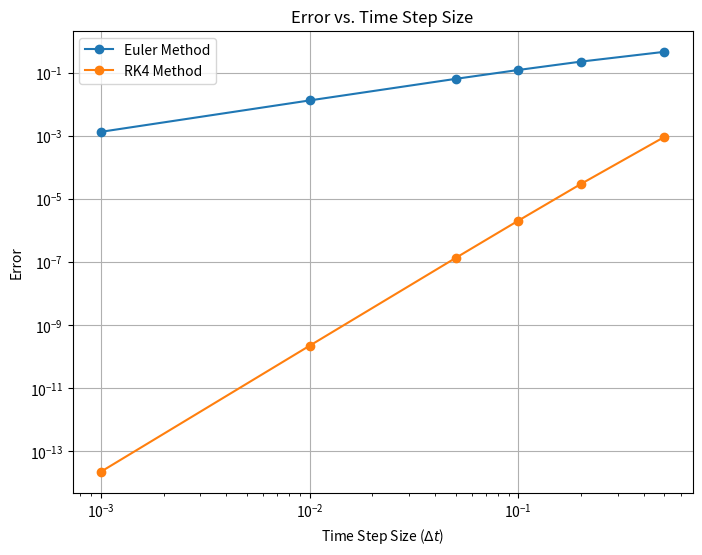

Source code (Python):
import numpy as np
import matplotlib.pyplot as plt
import time


# Perform a single Euler step for solving the ODE x' = f using the Euler method
def euler_step(f, x0, t0, dt):
    return x0 + dt * f(x0, t0)


# Perform a single RK4 step for solving the ODE x' = f using the RK4
def rk4_step(f, x0, t0, dt):
    k1 = dt * f(x0, t0)
    k2 = dt * f(x0 + 0.5 * k1, t0 + 0.5 * dt)
    k3 = dt * f(x0 + 0.5 * k2, t0 + 0.5 * dt)
    k4 = dt * f(x0 + k3, t0 + dt)
    return x0 + (k1 + 2*k2 + 2*k3 + k4) / 6


# Solve the ODE x' = f from t0 to t1 using the Euler method or RK4
def solve_to(method, f, x0, t0, t1, dt_max):

    t_values = [t0]
    x_values = [x0]
    t = t0
    x = x0

    while t < t1:
        dt = min(dt_max, t1 - t)   # Prevent t from exceeding t1
        if method == 'euler':   # Choose method
            x = euler_step(f, x, t, dt)
        elif method == 'rk4':
            x = rk4_step(f, x, t, dt)
        t += dt
        t_values.append(t)
        x_values.append(x)

    return np.array(t_values), np.array(x_values)


# Define the derivative function for the ODE x' = x
def derivative(x, t):
    return x


# Analytical solution of the ODE
def analytical_solution(t):
    return np.exp(t)


# Calculate error based on method parameter
def calculate_error(method, dt_values):
    errors = []

    for dt in dt_values:
        t_numerical, x_numerical = solve_to(method, derivative, 1, t0, t1, dt_max=dt)
        x_analytical = analytical_solution(t_numerical)
        error = np.abs(x_numerical[-1] - x_analytical[-1])
        errors.append(error)

    return errors


# Define time range and maximum time step
t0 = 0
t1 = 1
dt_max = 0.1

# Calculate solutions with different time steps
dt_values = [0.001, 0.01, 0.05, 0.1, 0.2, 0.5]

# Calculate errors for Euler method
euler_errors = calculate_error('euler', dt_values)

# Calculate errors for RK4 method
rk4_errors = calculate_error('rk4', dt_values)


# Plot errors for both methods
plt.figure(figsize=(8, 6))
plt.loglog(dt_values, euler_errors, marker='o', linestyle='-', label='Euler Method')
plt.loglog(dt_values, rk4_errors, marker='o', linestyle='-', label='RK4 Method')
plt.title('Error vs. Time Step Size')
plt.xlabel('Time Step Size ($\Delta t$)')
plt.ylabel('Error')
plt.legend()
plt.grid(True)
plt.show()

# Find step sizes for each method that give the same error
target_error = 0.01

start_time_euler = time.time()
for dt in dt_values:
    error = calculate_error('euler', [dt])[0]
    if error <= target_error:
        break
euler_time = time.time() - start_time_euler

start_time_rk4 = time.time()
for dt in dt_values:
    error = calculate_error('rk4', [dt])[0]
    if error <= target_error:
        break
rk4_time = time.time() - start_time_rk4

print(f"Euler method: Time step size = {dt}, Time taken = {euler_time} seconds")
print(f"RK4 method: Time step size = {dt}, Time taken = {rk4_time} seconds")